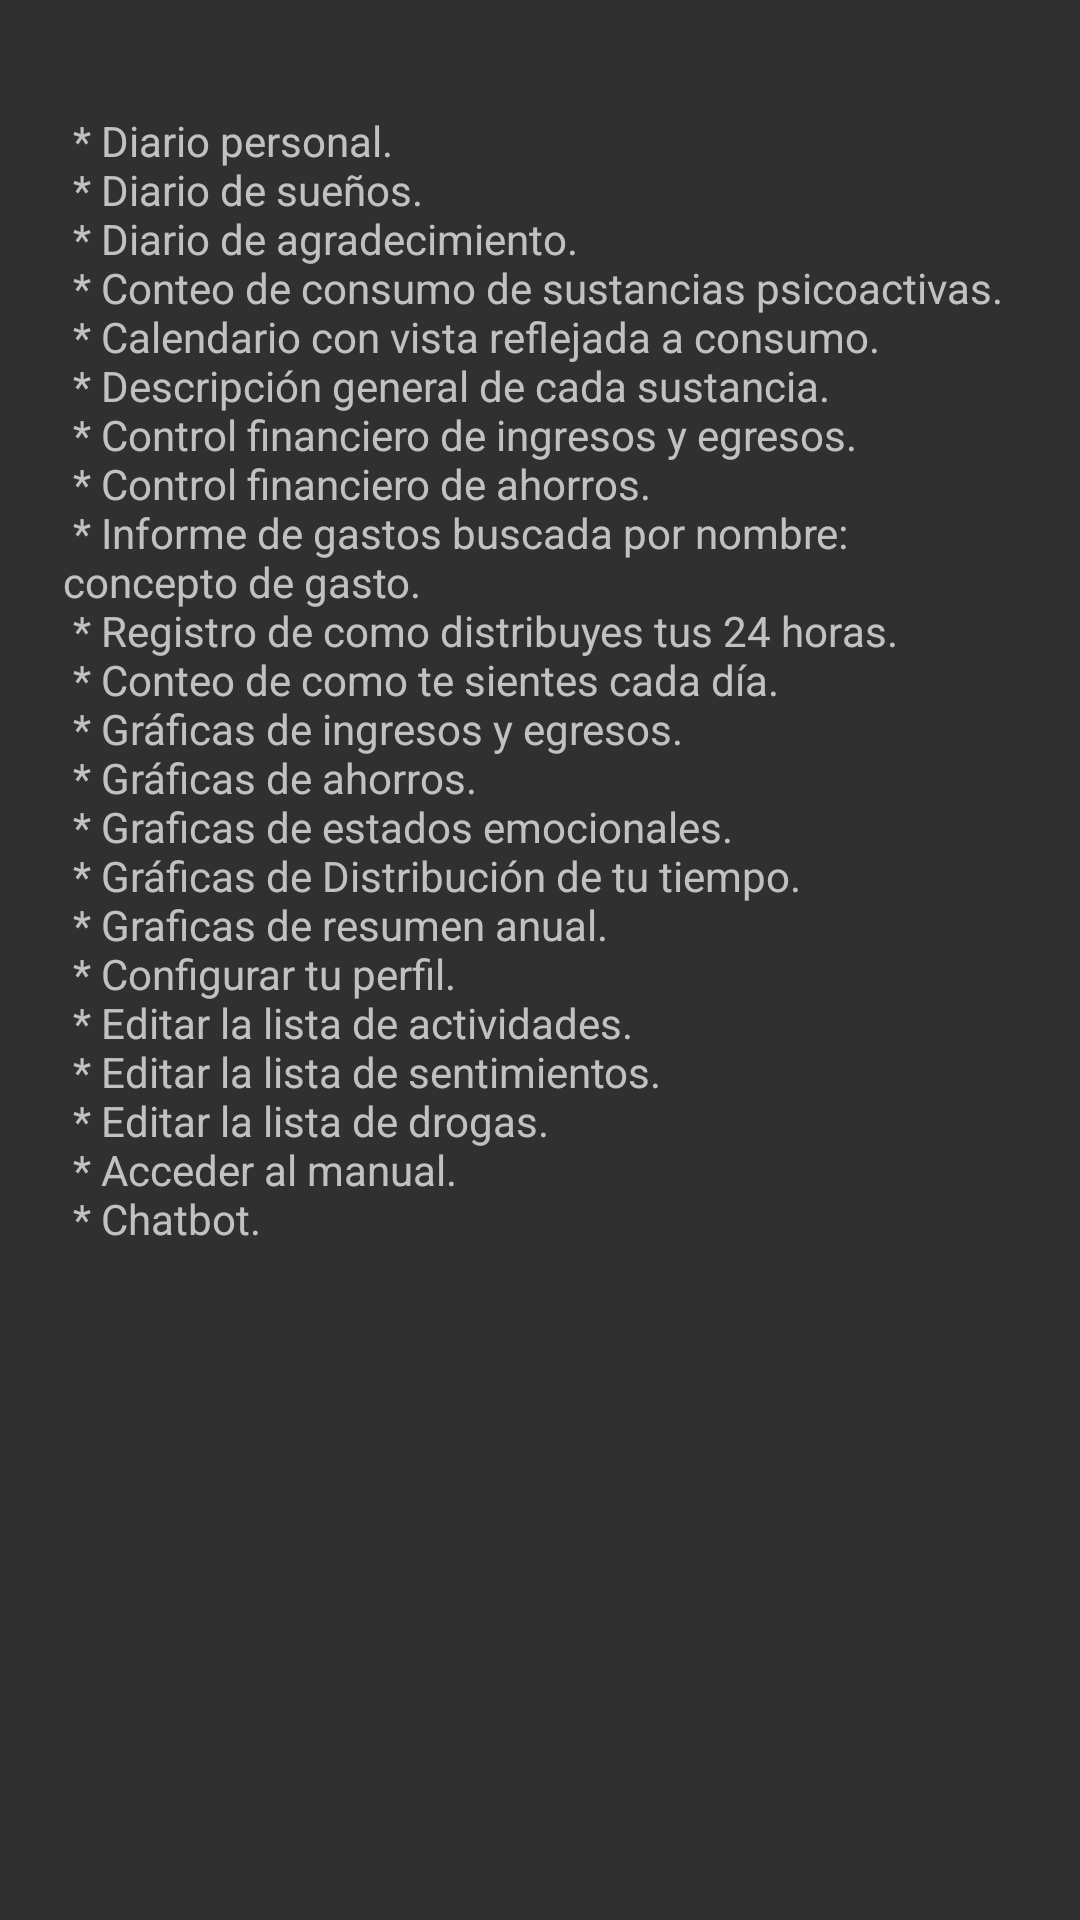

Produce the Android XML layout that renders to this screen, including the resource entries it uses.
<!-- AndroidManifest.xml: application theme Theme.AppCompat.NoActionBar -->
<!-- res/layout/activity_help_list_of_posibilities.xml -->
<?xml version="1.0" encoding="utf-8"?>
<androidx.constraintlayout.widget.ConstraintLayout xmlns:android="http://schemas.android.com/apk/res/android"
    xmlns:app="http://schemas.android.com/apk/res-auto"
    xmlns:tools="http://schemas.android.com/tools"
    android:layout_width="match_parent"
    android:layout_height="match_parent"
    tools:context=".HelpListOfPosibilities">


    <ScrollView
        android:layout_width="0dp"
        android:layout_height="0dp"
        android:layout_marginStart="1dp"
        android:layout_marginTop="1dp"
        android:layout_marginEnd="1dp"
        android:layout_marginBottom="1dp"
        app:layout_constraintBottom_toBottomOf="parent"
        app:layout_constraintEnd_toEndOf="parent"
        app:layout_constraintStart_toStartOf="parent"
        app:layout_constraintTop_toTopOf="parent">

        <LinearLayout
            android:background="@null"
            android:layout_width="match_parent"
            android:layout_height="wrap_content"
            android:orientation="vertical"
            android:layout_marginLeft="20dp"
            android:layout_marginRight="20dp"
            android:layout_marginTop="20dp">

            <TextView
                android:layout_width="match_parent"
                android:layout_height="match_parent"
                android:text="@string/lblHelpPosibilities"/>

        </LinearLayout>
    </ScrollView>


</androidx.constraintlayout.widget.ConstraintLayout>
<!-- resources referenced by this layout -->
<resources>
  <string name="lblHelpPosibilities">
          \n
          * Diario personal.\n
          * Diario de sueños.\n
          * Diario de agradecimiento.\n
          * Conteo de consumo de sustancias psicoactivas.\n
          * Calendario con vista reflejada a consumo.\n
          * Descripción general de cada sustancia.\n
          * Control financiero de ingresos y egresos.\n
          * Control financiero de ahorros.\n
          * Informe de gastos buscada por nombre: concepto de gasto.\n
          * Registro de como distribuyes tus 24 horas.\n
          * Conteo de como te sientes cada día.\n
          * Gráficas de ingresos y egresos.\n
          * Gráficas de ahorros.\n
          * Graficas de estados emocionales.\n
          * Gráficas de Distribución de tu tiempo.\n
          * Graficas de resumen anual.\n
          * Configurar tu perfil.\n
          * Editar la lista de actividades.\n
          * Editar la lista de sentimientos. \n
          * Editar la lista de drogas.\n
          * Acceder al manual.\n
          * Chatbot.\n
  
      </string>
</resources>
